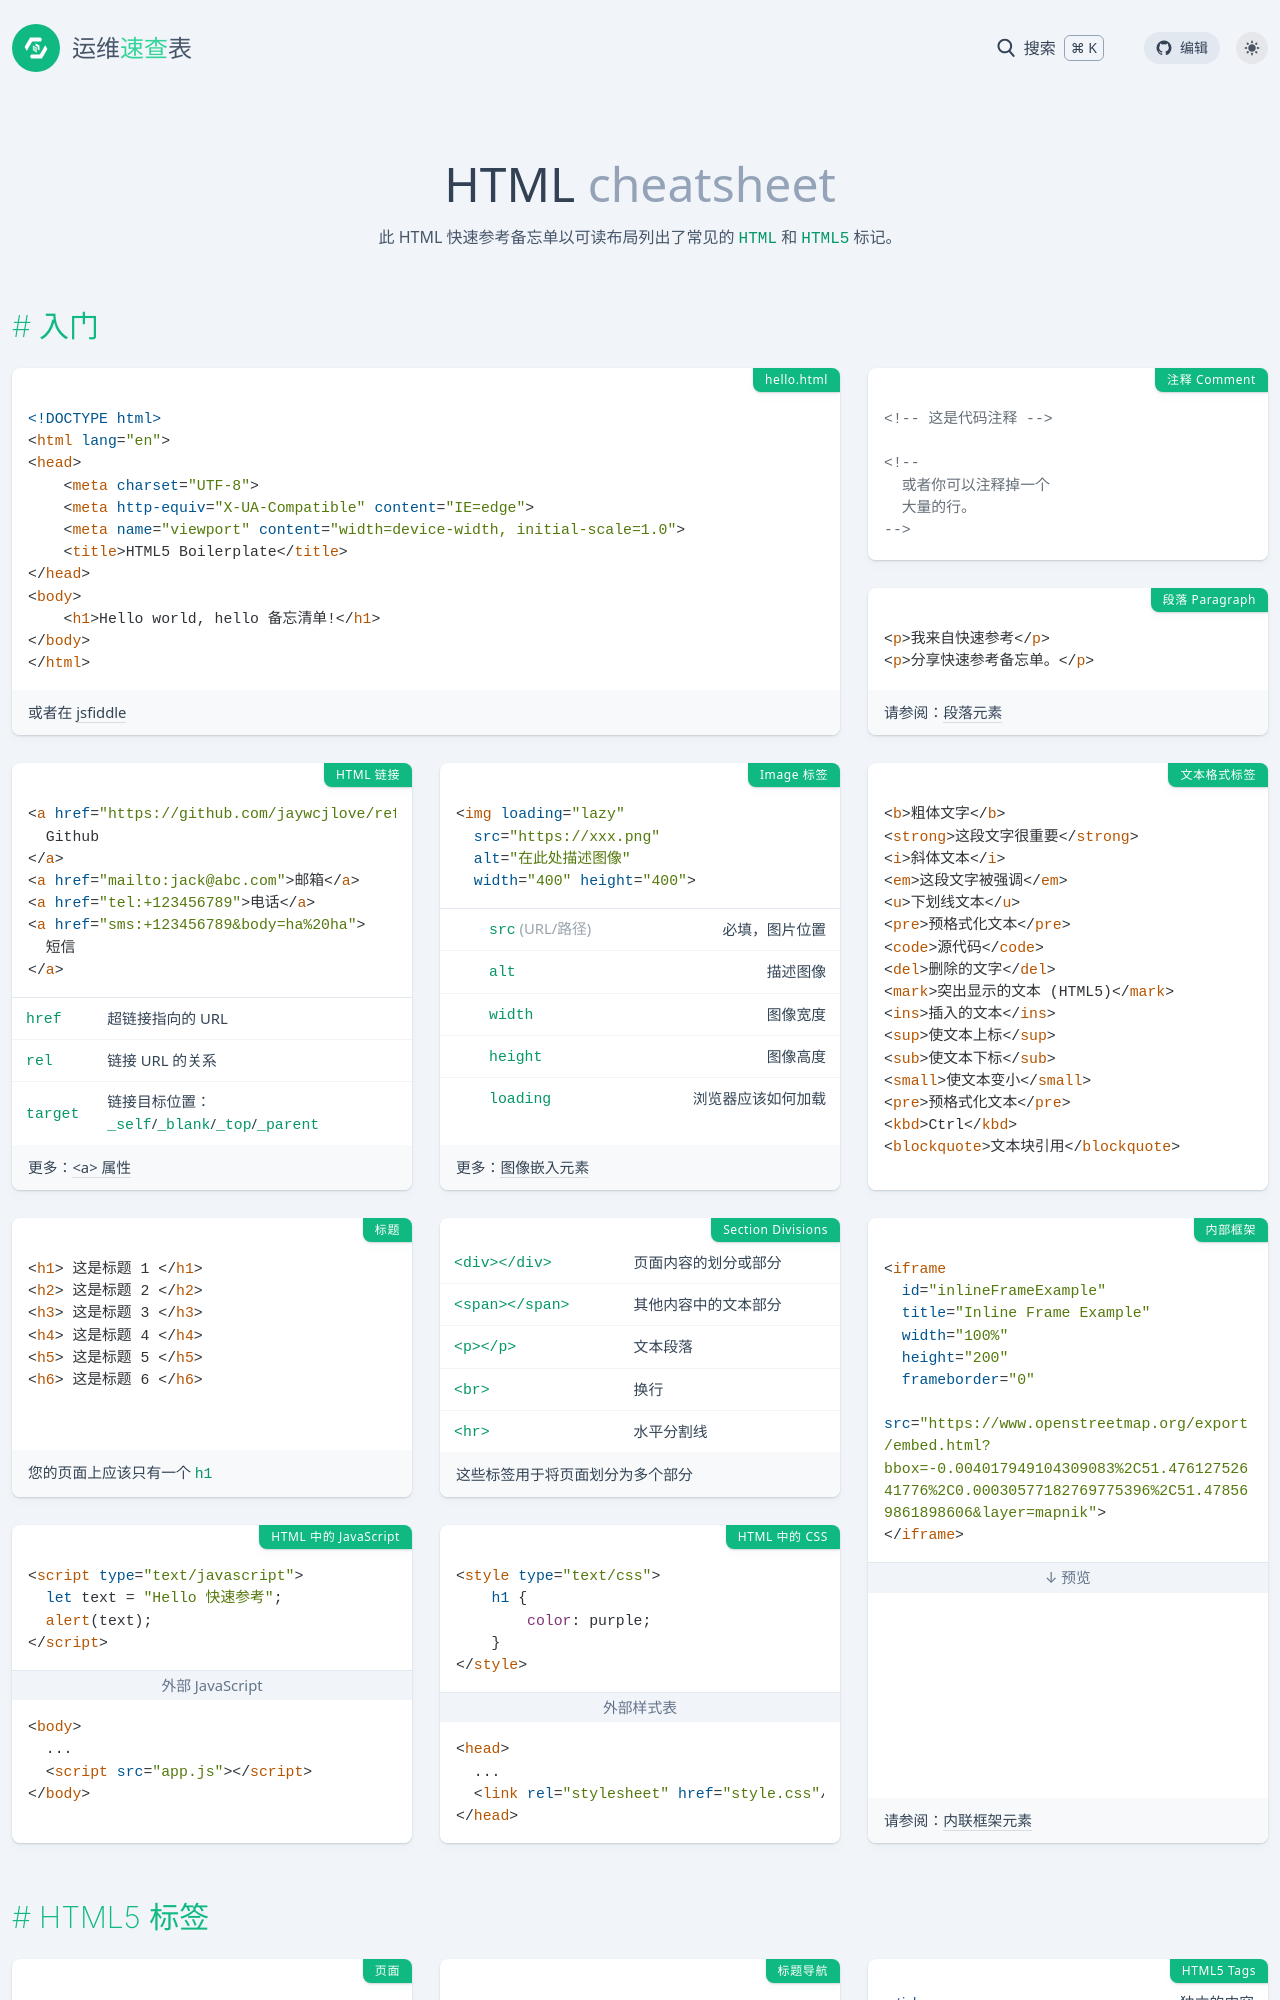

repository: lework/reference · page: html.html · generator: jekyll

---
title: HTML
date: 2023-03-18 15:50:06
background: bg-[#cc5534]
tags:
    - web
    - html
categories:
    - 编程
intro: |
    此 HTML 快速参考备忘单以可读布局列出了常见的 `HTML` 和 `HTML5` 标记。
---



入门
------------

### hello.html {.col-span-2 .row-span-2}

```html
<!DOCTYPE html>
<html lang="en">
<head>
    <meta charset="UTF-8">
    <meta http-equiv="X-UA-Compatible" content="IE=edge">
    <meta name="viewport" content="width=device-width, initial-scale=1.0">
    <title>HTML5 Boilerplate</title>
</head>
<body>
    <h1>Hello world, hello 备忘清单!</h1>
</body>
</html>
```

或者在 [jsfiddle](https://jsfiddle.net/Randy8080/1e4wz20b/)

### 注释 Comment

```html
<!-- 这是代码注释 -->

<!--
  或者你可以注释掉一个
  大量的行。
-->
```

### 段落 Paragraph

```html
<p>我来自快速参考</p>
<p>分享快速参考备忘单。</p>
```

请参阅：[段落元素](https://developer.mozilla.org/zh-CN/docs/Web/HTML/Element/p)

### HTML 链接

```html
<a href="https://github.com/jaywcjlove/reference">
  Github
</a>
<a href="mailto:jack@abc.com">邮箱</a>
<a href="tel:+123456789">电话</a>
<a href="sms:+123456789&body=ha%20ha">
  短信
</a>
```

---

:-|:-
:-|:-
`href`   | 超链接指向的 URL |
`rel`    | 链接 URL 的关系 |
`target` | 链接目标位置：`_self`/`_blank`/`_top`/`_parent` |
{.left-text}

更多：[\<a> 属性](https://developer.mozilla.org/zh-CN/docs/Web/HTML/Element/a#attributes)

### Image 标签

```html {.wrap}
<img loading="lazy"
  src="https://xxx.png"
  alt="在此处描述图像"
  width="400" height="400">
```

---

|   |           |                                          |
|---|-----------|------------------------------------------|
|   | `src` _(URL/路径)_ | 必填，图片位置 |
|   | `alt`     | 描述图像 |
|   | `width`   | 图像宽度 |
|   | `height`  | 图像高度 |
|   | `loading` | 浏览器应该如何加载 |

更多：[图像嵌入元素](https://developer.mozilla.org/zh-CN/docs/Web/HTML/Element/img)

### 文本格式标签

```html
<b>粗体文字</b>
<strong>这段文字很重要</strong>
<i>斜体文本</i>
<em>这段文字被强调</em>
<u>下划线文本</u>
<pre>预格式化文本</pre>
<code>源代码</code>
<del>删除的文字</del>
<mark>突出显示的文本 (HTML5)</mark>
<ins>插入的文本</ins>
<sup>使文本上标</sup>
<sub>使文本下标</sub>
<small>使文本变小</small>
<pre>预格式化文本</pre>
<kbd>Ctrl</kbd>
<blockquote>文本块引用</blockquote>
```

### 标题

```html
<h1> 这是标题 1 </h1>
<h2> 这是标题 2 </h2>
<h3> 这是标题 3 </h3>
<h4> 这是标题 4 </h4>
<h5> 这是标题 5 </h5>
<h6> 这是标题 6 </h6>
```

您的页面上应该只有一个 `h1`

### Section Divisions

:-|:-
:-|:-
`<div></div>`   | 页面内容的划分或部分
`<span></span>` | 其他内容中的文本部分
`<p></p>`       | 文本段落
`<br>`          | 换行
`<hr>`          | 水平分割线

这些标签用于将页面划分为多个部分

### 内部框架 {.row-span-2}

```html {.wrap}
<iframe
  id="inlineFrameExample"
  title="Inline Frame Example"
  width="100%"
  height="200"
  frameborder="0"
  src="https://www.openstreetmap.org/export/embed.html?bbox=-0.004017949104309083%2C51.47612752641776%2C0.00030577182769775396%2C51.478569861898606&layer=mapnik">
</iframe>
```

#### ↓ 预览

<iframe id="inlineFrameExample"
  title="Inline Frame Example"
  width="100%"
  height="200"
  frameborder="0"
  src="https://www.openstreetmap.org/export/embed.html?bbox=-0.004017949104309083%2C51.47612752641776%2C0.00030577182769775396%2C51.478569861898606&layer=mapnik">
</iframe>

请参阅：[内联框架元素](https://developer.mozilla.org/zh-CN/docs/Web/HTML/Element/iframe)

### HTML 中的 JavaScript

```html
<script type="text/javascript">
  let text = "Hello 快速参考";
  alert(text);
</script>
```

#### 外部 JavaScript

```html
<body>
  ...
  <script src="app.js"></script>
</body>
```

### HTML 中的 CSS

```html
<style type="text/css">
    h1 {
        color: purple;
    }
</style>
```

#### 外部样式表

```html
<head>
  ...
  <link rel="stylesheet" href="style.css"/>
</head>
```

HTML5 标签
-------------

### 页面

```html
<body>
  <header>
    <nav>...</nav>
  </header>
  <main>
    <h1>快速参考</h1>
  </main>
  <footer>
    <p>©2023 快速参考</p>
  </footer>
</body>
```

### 标题导航

```html
<header>
  <nav>
    <ul>
      <li><a href="#">编辑页面</a></li>
      <li><a href="#">Twitter</a></li>
      <li><a href="#">Facebook</a></li>
    </ul>
  </nav>
</header>
```
